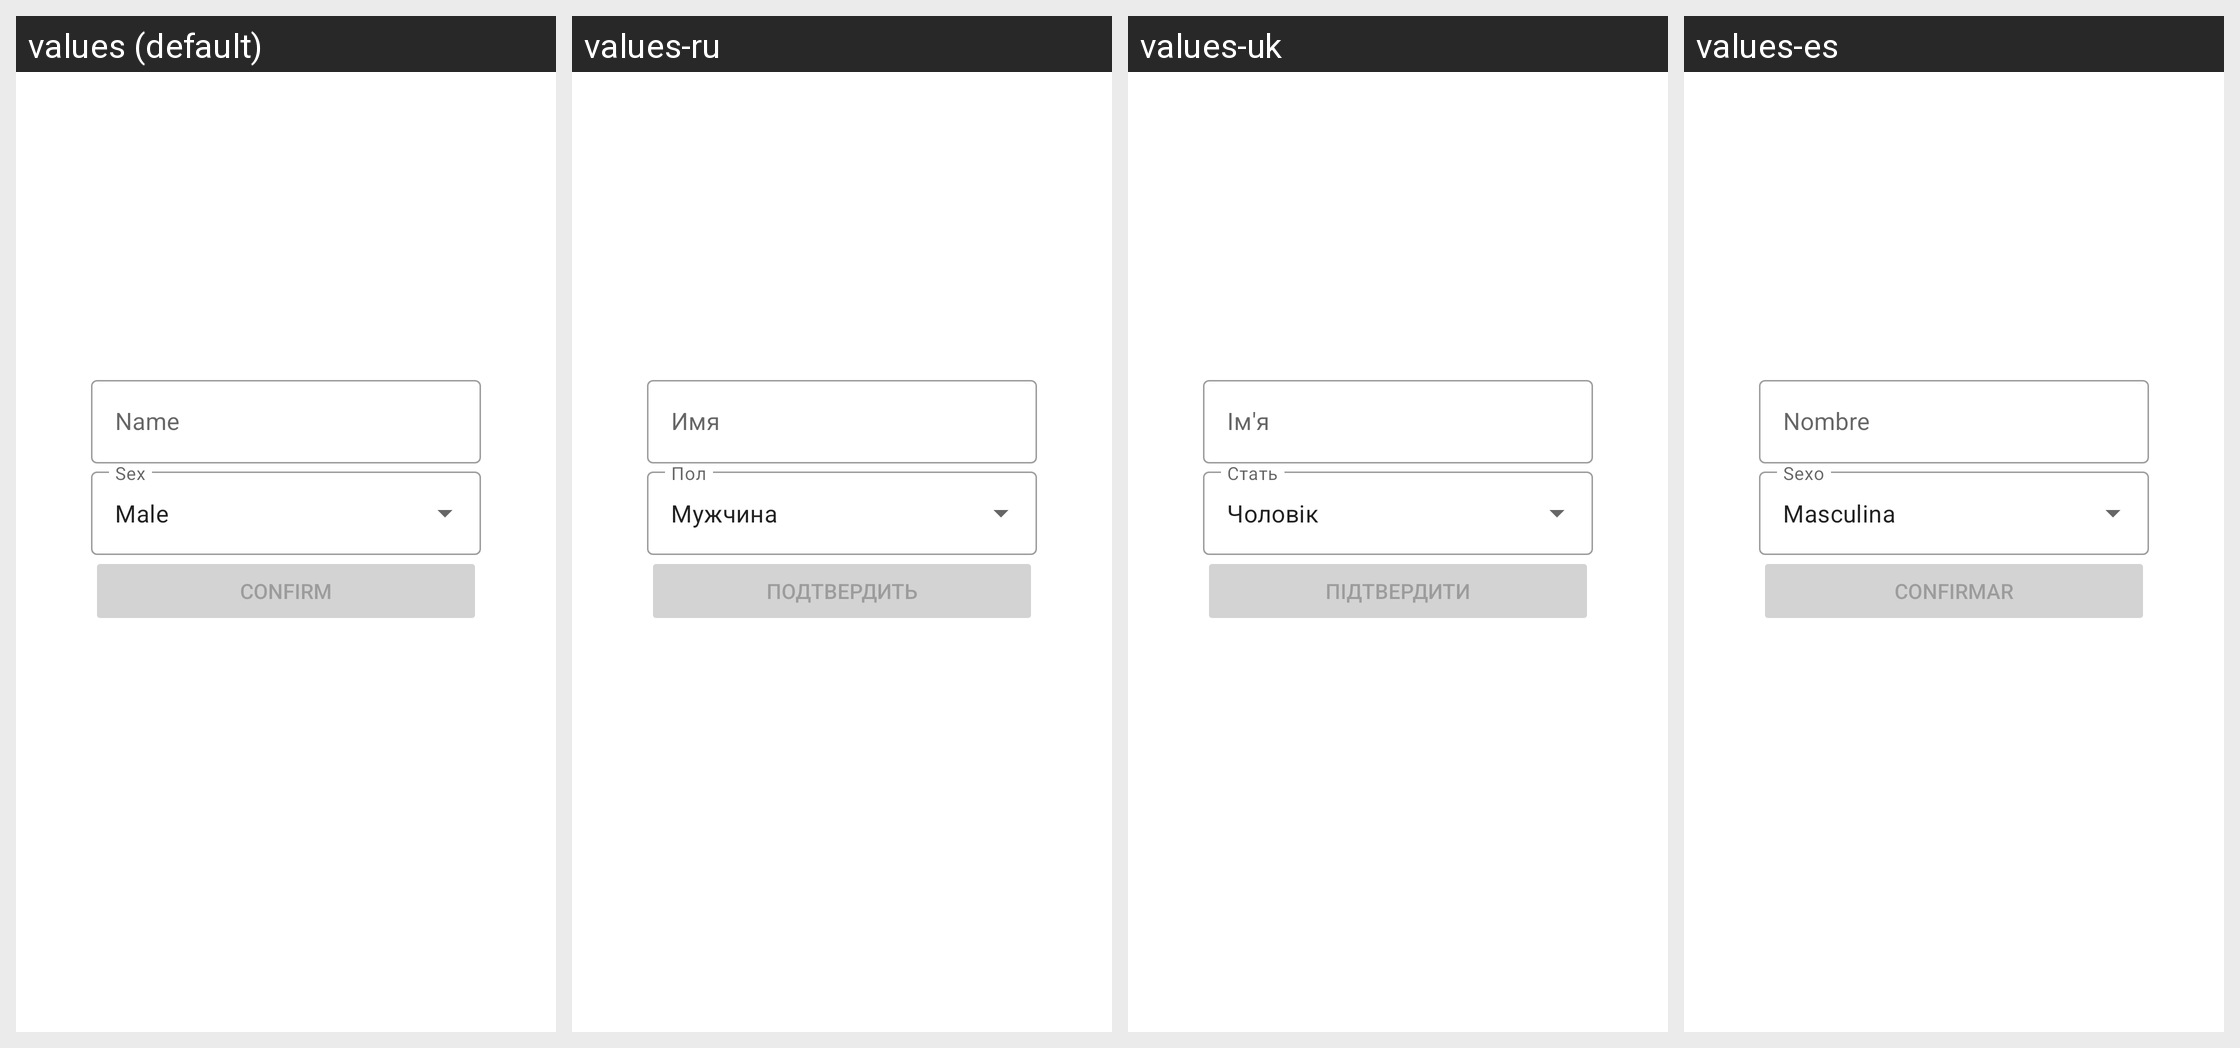

Strings drawn on this Android screen and how each of the app's shown locales translates them:
Android screen res/layout/profile_fragment_layout.xml rendered under 4 locales, left to right: values (default), values-ru, values-uk, values-es. Device: Nexus 5 (rendered at 1080×1920; each locale shown at half size, 540×960, under a caption strip naming it); theme AppTheme.
Strings drawn on this screen, with the default value and each locale's value (text and hints the layout hard-codes, and strings that could not be matched under every locale, appear in the picture but are not listed):

name
  values: Name
  values-ru: Имя
  values-uk: Ім'я
  values-es: Nombre

male
  values: Male
  values-ru: Мужчина
  values-uk: Чоловік
  values-es: Masculina

confirm
  values: Confirm
  values-ru: Подтвердить
  values-uk: Підтвердити
  values-es: Confirmar
